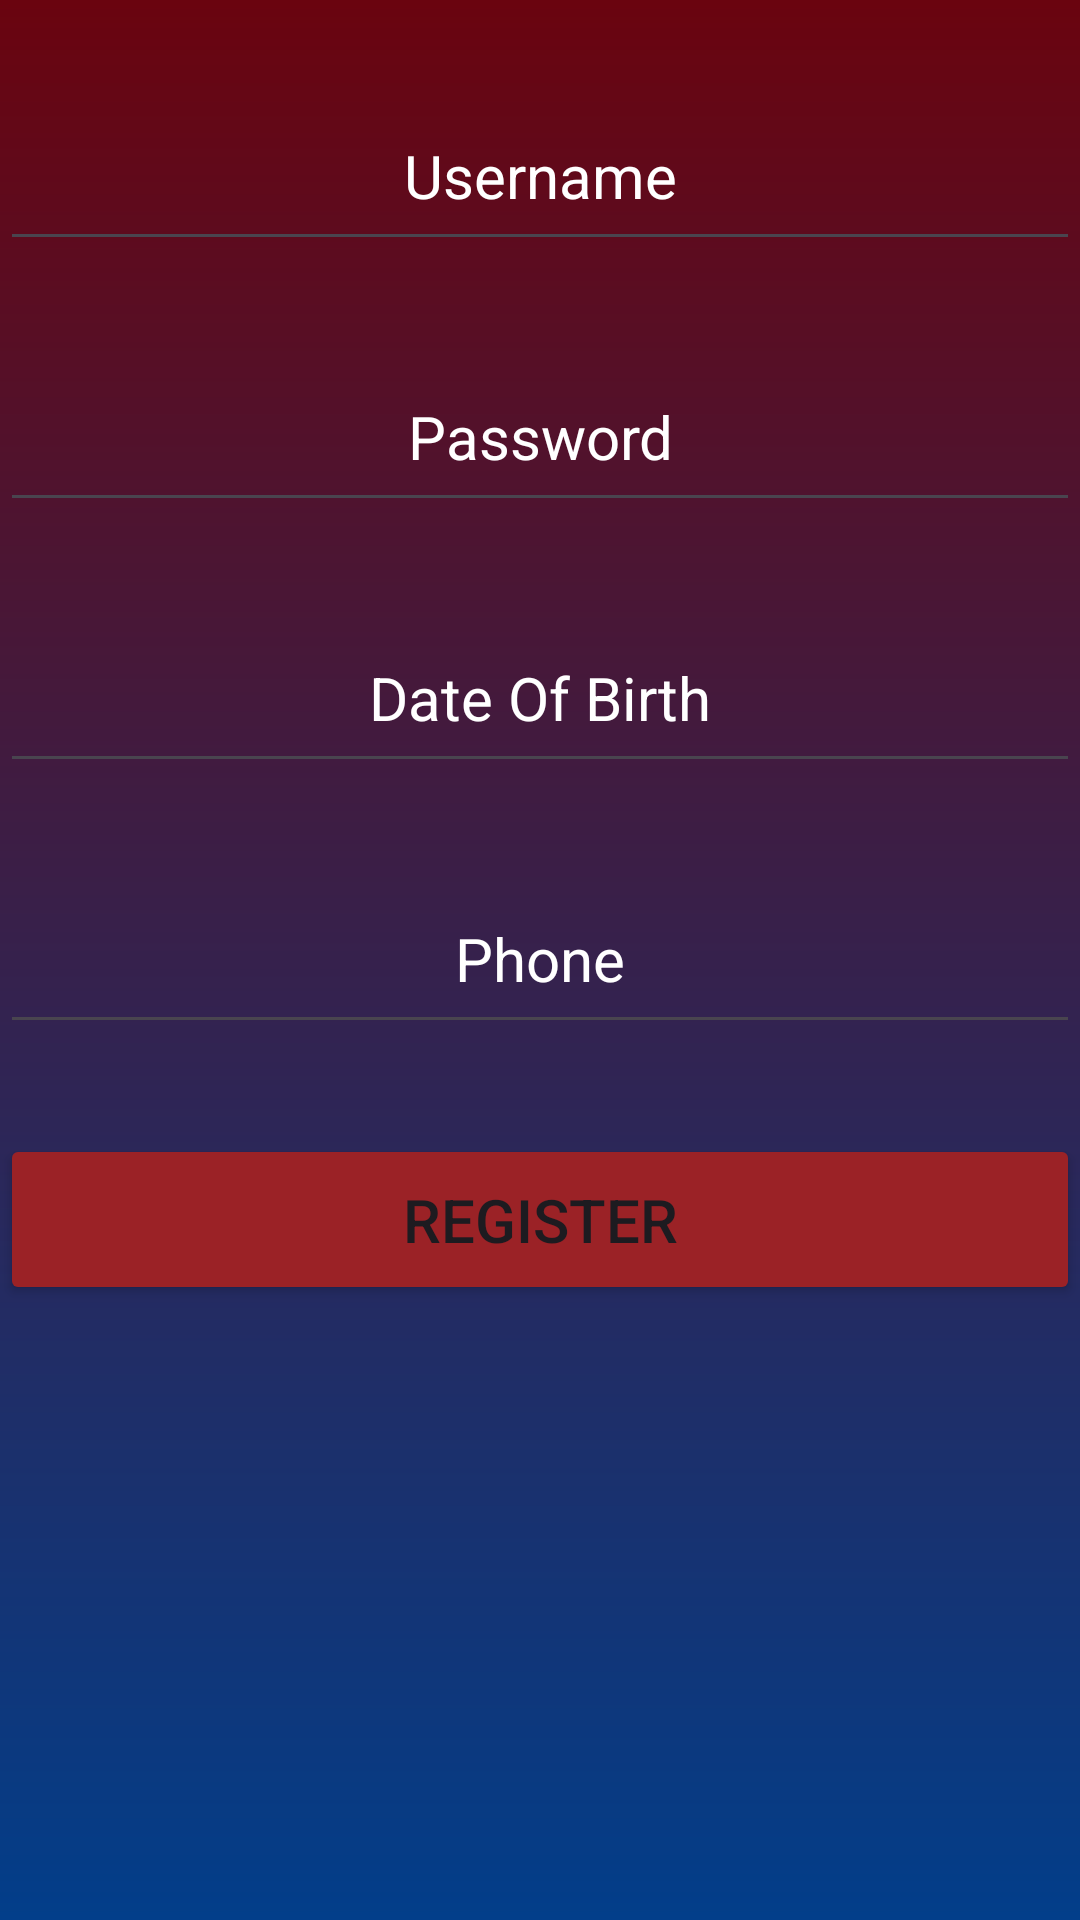

Write the Android layout XML for this screen, with the resource values it uses.
<!-- AndroidManifest.xml: application theme Theme.Assignment_23_2 -->
<!-- res/layout/activity_register.xml -->
<?xml version="1.0" encoding="utf-8"?>
<LinearLayout xmlns:android="http://schemas.android.com/apk/res/android"
    xmlns:app="http://schemas.android.com/apk/res-auto"
    xmlns:tools="http://schemas.android.com/tools"
    android:layout_width="match_parent"
    android:layout_height="match_parent"
    android:orientation="vertical"
    android:background="@drawable/bg"
    tools:context=".RegisterActivity">

    <EditText
        android:layout_width="match_parent"
        android:layout_height="wrap_content"
        android:layout_marginTop="30dp"
        android:hint="Username"
        android:textColor="@color/white"
        android:textColorHint="@color/white"
        android:textSize="20dp"
        android:padding="15dp"
        android:gravity="center"
        android:inputType="text"
        android:id="@+id/txtuser"/>
    <EditText
        android:layout_width="match_parent"
        android:layout_height="wrap_content"
        android:layout_marginTop="30dp"
        android:hint="Password"
        android:textColor="@color/white"
        android:textColorHint="@color/white"
        android:textSize="20dp"
        android:padding="15dp"
        android:gravity="center"
        android:inputType="text"
        android:id="@+id/txtpass"/>
    <EditText
        android:layout_width="match_parent"
        android:layout_height="wrap_content"
        android:layout_marginTop="30dp"
        android:hint="Date Of Birth"
        android:textColor="@color/white"
        android:textColorHint="@color/white"
        android:textSize="20dp"
        android:padding="15dp"
        android:gravity="center"
        android:inputType="date"
        android:id="@+id/txtdate"/>

    <EditText
        android:layout_width="match_parent"
        android:layout_height="wrap_content"
        android:layout_marginTop="30dp"
        android:hint="Phone"
        android:textColor="@color/white"
        android:textColorHint="@color/white"
        android:textSize="20dp"
        android:padding="15dp"
        android:gravity="center"
        android:inputType="phone"
        android:id="@+id/txtphone"/>

    <Button

        android:layout_width="match_parent"
        android:layout_height="wrap_content"
        android:layout_marginTop="30dp"
        android:backgroundTint="#9b2226"
        android:padding="15dp"
        android:text="Register"
        android:textSize="20dp"
        android:id="@+id/btnreg"/>





</LinearLayout>
<!-- resources referenced by this layout -->
<resources>
  <!-- drawable bg (drawable) -->
  <?xml version="1.0" encoding="utf-8"?>
  <shape xmlns:android="http://schemas.android.com/apk/res/android">
  
      <gradient android:type="linear" android:angle="100"
          android:startColor="#6a040f" android:endColor="#023e8a" />
  </shape>
  <style name="Theme.Assignment_23_2" parent="Base.Theme.Assignment_23_2" />
  <style name="Base.Theme.Assignment_23_2" parent="Theme.Material3.DayNight.NoActionBar">
          
          
      </style>
  <!-- not gathered from this repository: default colours our renderer supplied (Android Studio template values) -->
  <color name="white">#FFFFFFFF</color>
</resources>
